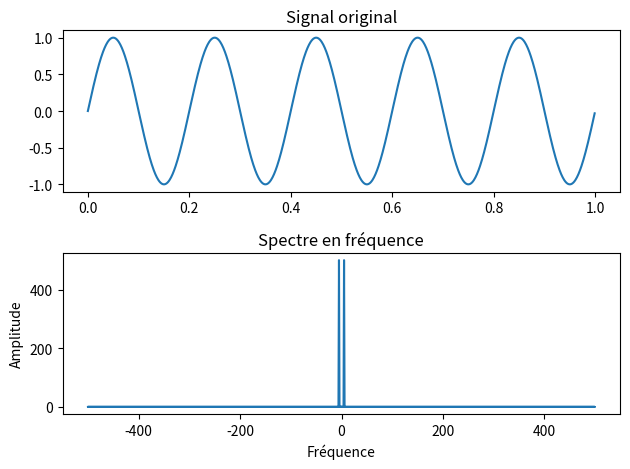

The script that saved this image:
import numpy as np
import matplotlib.pyplot as plt

# Créer un signal d'exemple
Fs = 1000 # fréquence d'échantillonnage
T = 1/Fs  # période d'échantillonnage
t = np.arange(0,1,T) # intervalle de temps

f = 5    # fréquence du signal
signal = np.sin(2*np.pi*f*t) # signal sinusoïdal

# Calculer la Transformée de Fourier en utilisant numpy
fft = np.fft.fft(signal)

# Calculer les fréquences pour chaque terme du résultat de FFT
N = signal.size # nombre d'échantillons
frequencies = np.fft.fftfreq(N, d=T)

# Tracer le signal original et le spectre en fréquence
plt.subplot(2, 1, 1)
plt.plot(t, signal)
plt.title('Signal original')

plt.subplot(2, 1, 2)
plt.plot(frequencies, np.abs(fft))
plt.title('Spectre en fréquence')
plt.xlabel('Fréquence')
plt.ylabel('Amplitude')
plt.tight_layout()
plt.show()
